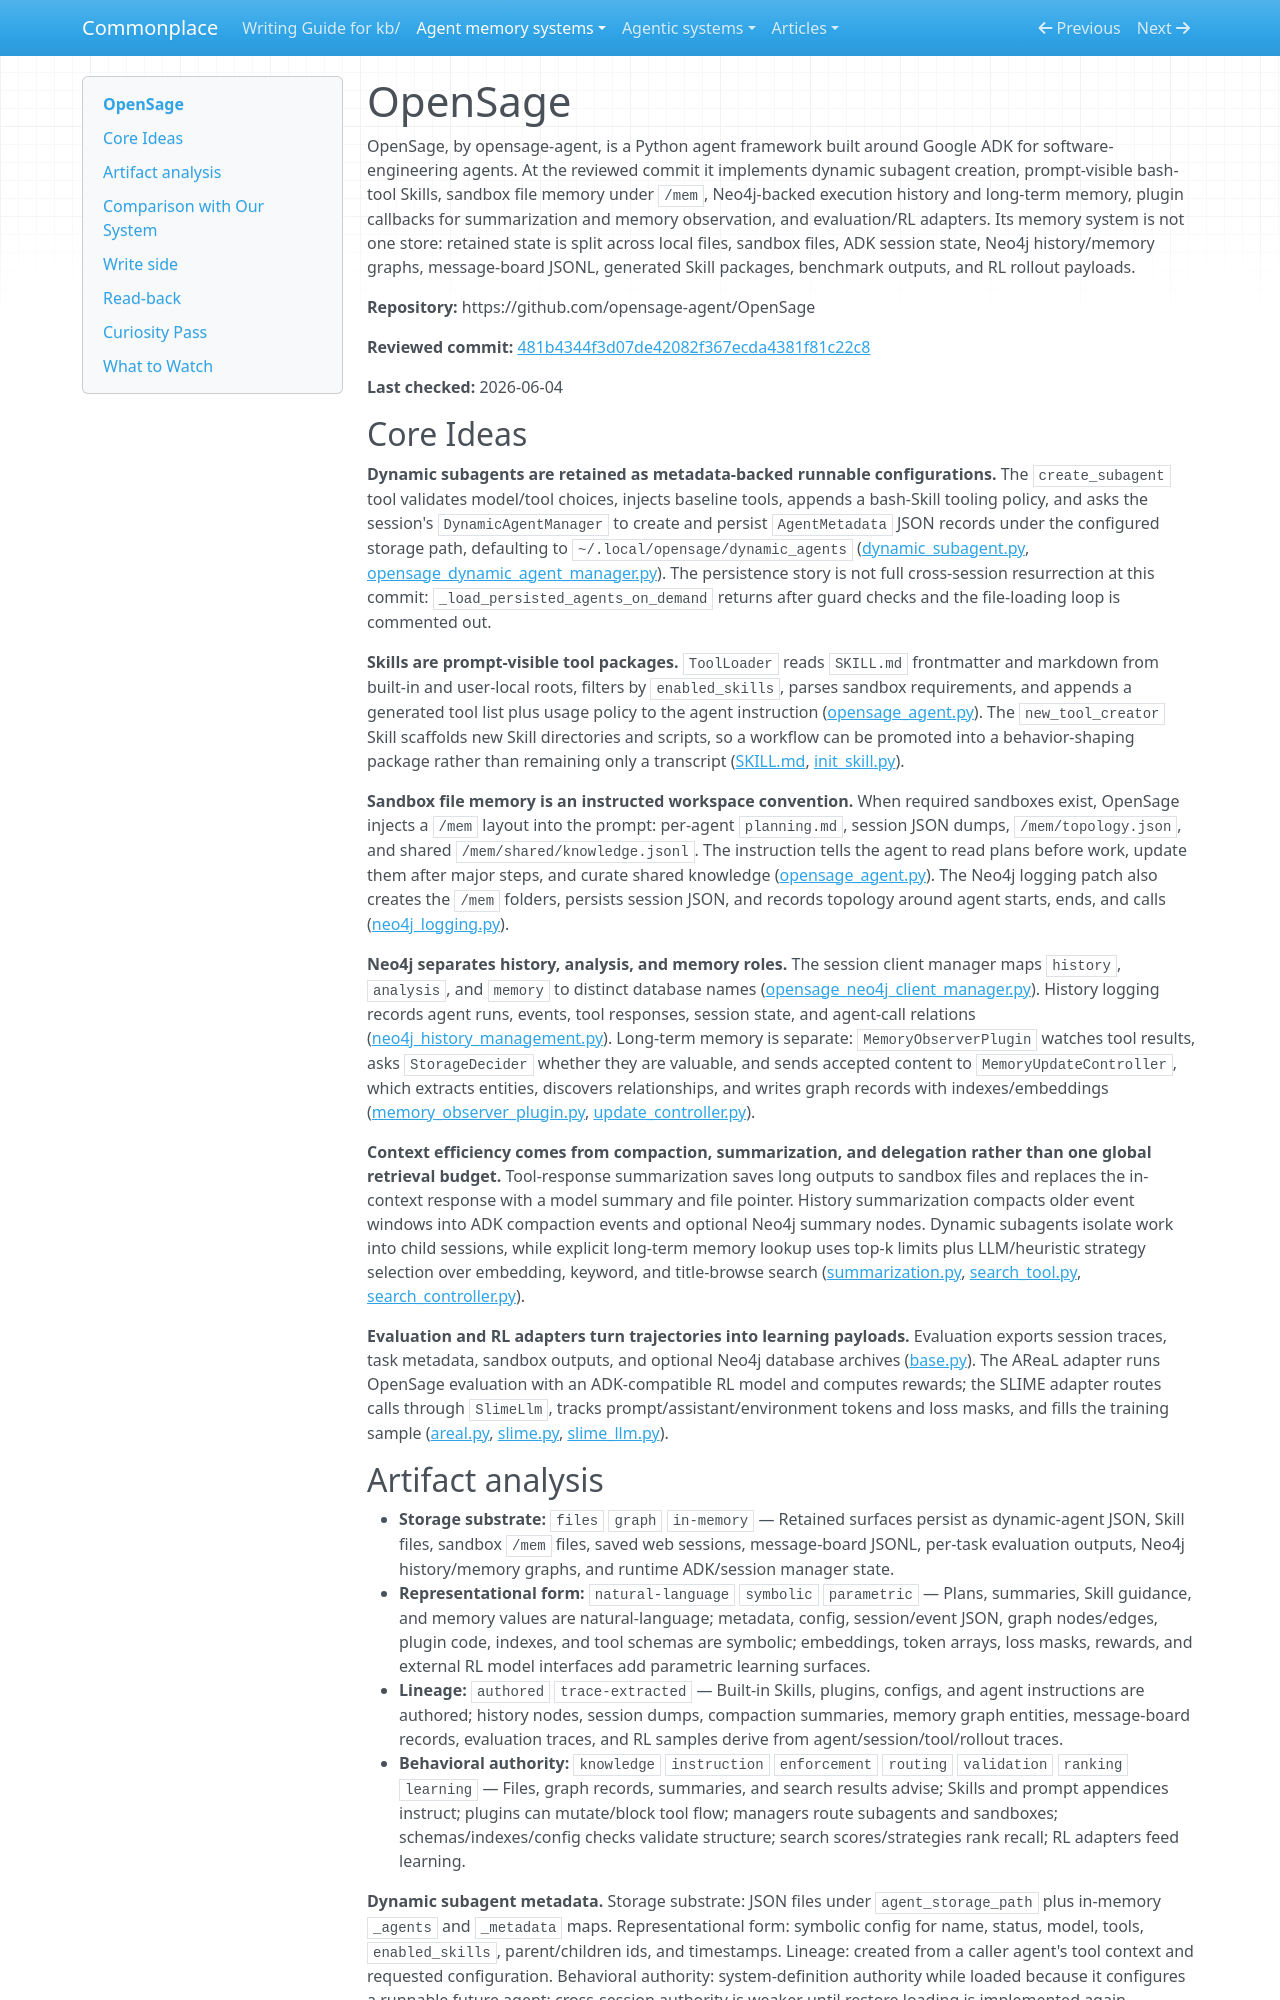

repository: zby/commonplace · page: agent-memory-systems/reviews/OpenSage/index.html · generator: mkdocs

---
description: "OpenSage review: ADK agent framework with dynamic subagents, Skills, sandbox memory, Neo4j history/memory, plugins, and RL adapters"
type: agent-memory-systems/types/agent-memory-system-review.md
source-tier: code-grounded
tags: [trace-learning]
last-checked: "2026-06-04"
---

# OpenSage

OpenSage, by opensage-agent, is a Python agent framework built around Google ADK for software-engineering agents. At the reviewed commit it implements dynamic subagent creation, prompt-visible bash-tool Skills, sandbox file memory under `/mem`, Neo4j-backed execution history and long-term memory, plugin callbacks for summarization and memory observation, and evaluation/RL adapters. Its memory system is not one store: retained state is split across local files, sandbox files, ADK session state, Neo4j history/memory graphs, message-board JSONL, generated Skill packages, benchmark outputs, and RL rollout payloads.

**Repository:** https://github.com/opensage-agent/OpenSage

**Reviewed commit:** [481b4344f3d07de42082f367ecda4381f81c22c8](https://github.com/opensage-agent/OpenSage/commit/481b4344f3d07de42082f367ecda4381f81c22c8)

**Last checked:** 2026-06-04
